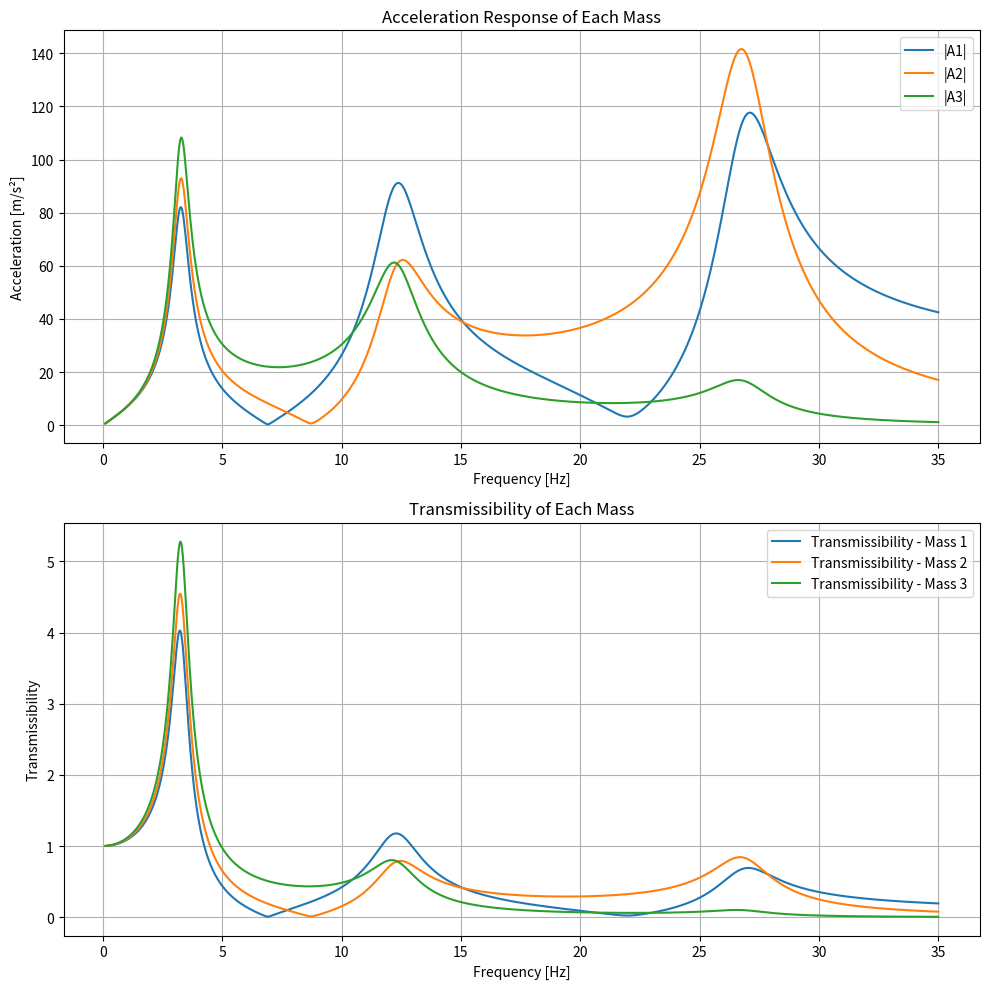
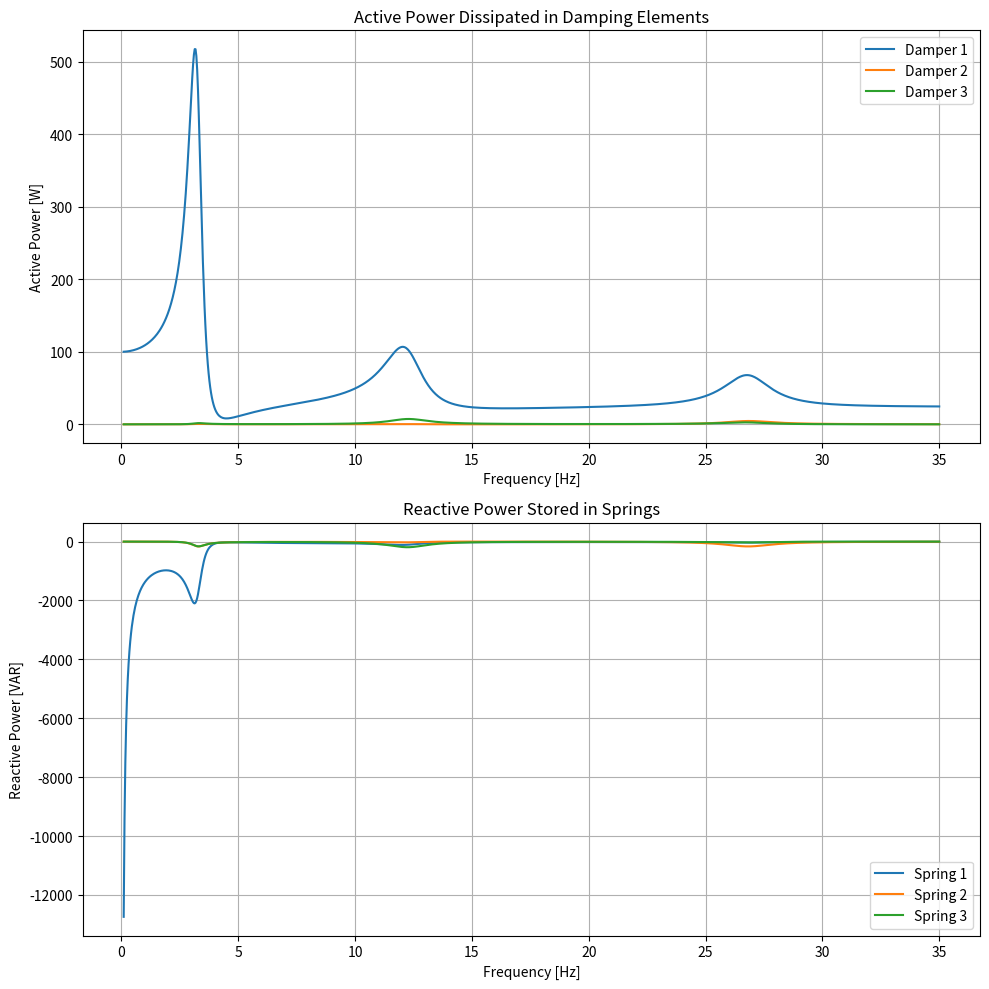
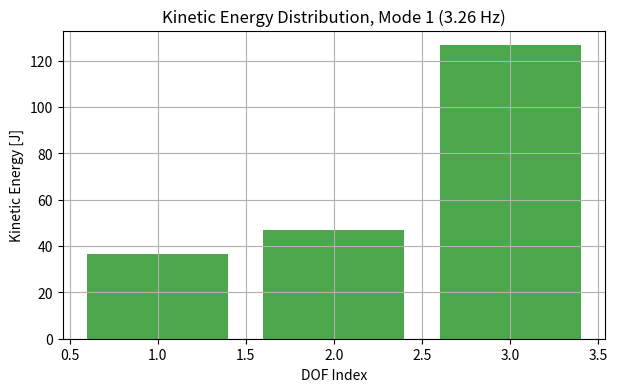
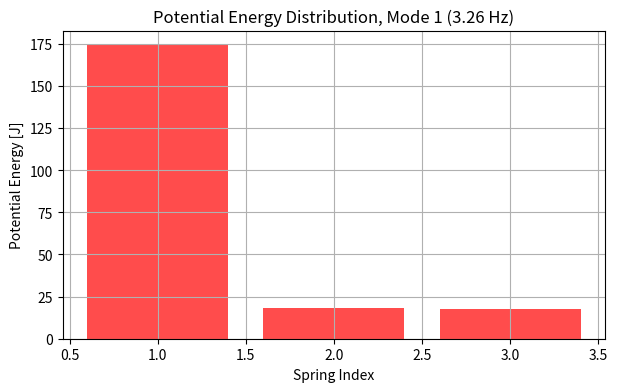
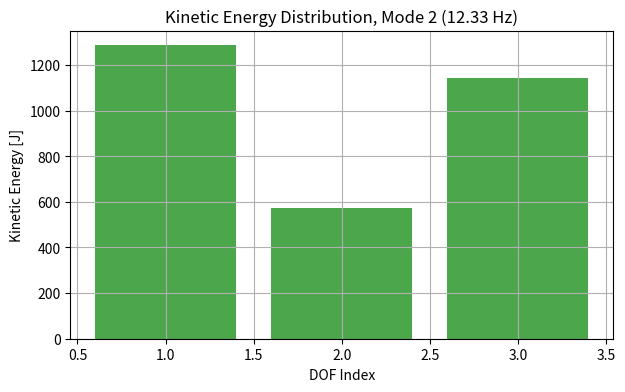
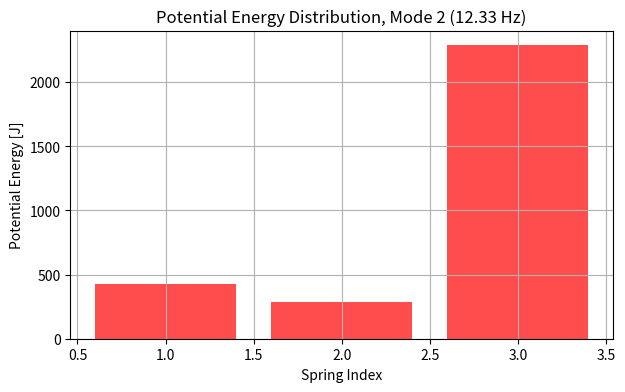
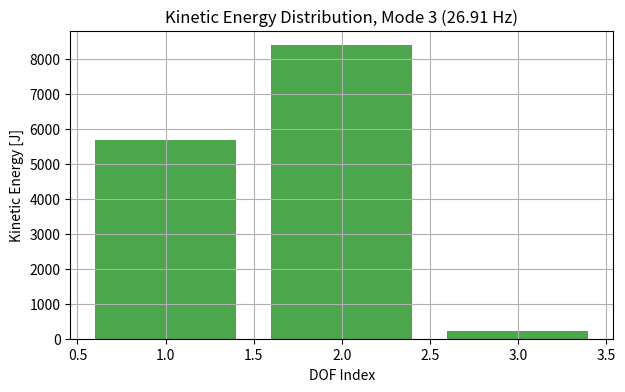
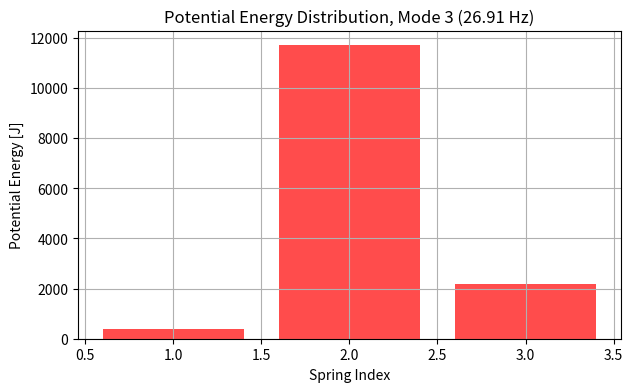

Python code for these plots, in order:
import numpy as np
import matplotlib.pyplot as plt
from scipy.linalg import eigh, eig

###############################################################################
# USER INPUT SECTION
###############################################################################
m = np.array([1.0, 1.0, 2.0])      # masses [kg]
c = np.array([25.0, 2.0, 3.0])     # damping [Ns/m]
k = np.array([2000.0, 12000.0, 6000.0])  # stiffness [N/m]

f_min = 0.1    # Hz
f_max = 35.0   # Hz
num_points = 1000

###############################################################################
# HELPER FUNCTIONS
###############################################################################

def build_chain_matrices(m, c, k):
    """
    Build full NxN mass, damping, and stiffness matrices for a chain-like system.
    For an N-DOF system:
      - element 0 => ground-to-mass0
      - element i => mass (i-1) to mass i for i=1..N-1
    Returns M_full, C_full, K_full as (N,N) matrices.
    """
    N = len(m)
    M_full = np.diag(m)
    C_full = np.zeros((N, N))
    K_full = np.zeros((N, N))
    
    if N == 1:
        # single-DOF
        C_full[0, 0] = c[0]
        K_full[0, 0] = k[0]
    else:
        # DOF 0
        C_full[0, 0] = c[0] + c[1]
        C_full[0, 1] = -c[1]
        C_full[1, 0] = -c[1]
        K_full[0, 0] = k[0] + k[1]
        K_full[0, 1] = -k[1]
        K_full[1, 0] = -k[1]
        # Intermediate DOFs
        for i in range(1, N-1):
            C_full[i, i]   = c[i] + c[i+1]
            C_full[i, i+1] = -c[i+1]
            C_full[i+1, i] = -c[i+1]
            
            K_full[i, i]   = k[i] + k[i+1]
            K_full[i, i+1] = -k[i+1]
            K_full[i+1, i] = -k[i+1]
        # Last DOF
        C_full[N-1, N-1] = c[N-1]
        K_full[N-1, N-1] = k[N-1]
    
    return M_full, C_full, K_full


def compute_poles(m, c, k):
    """
    Compute poles (state-space eigenvalues) for M x'' + C x' + K x = 0
    by building A = [[0, I], [-M^-1 K, -M^-1 C]] and computing eig(A).
    """
    N = len(m)
    M_full, C_full, K_full = build_chain_matrices(m, c, k)
    
    zero_block = np.zeros((N, N))
    I_block = np.eye(N)
    Minv = np.linalg.inv(M_full)
    
    A_upper = np.hstack((zero_block, I_block))
    A_lower = np.hstack((-Minv @ K_full, -Minv @ C_full))
    A = np.vstack((A_upper, A_lower))
    
    poles, _ = eig(A)
    return poles


def compute_NDOF_response_base_excitation(m, c, k, w):
    """
    Frequency-domain displacement response X for an NDOF chain system
    under base excitation with unit base velocity.
    Returns the complex displacement vector X (length N).
    """
    N = len(m)
    X_base = 1/(1j*w)  # base displacement from unit velocity
    A = np.zeros((N, N), dtype=complex)
    
    # Build dynamic stiffness
    if N == 1:
        A[0, 0] = k[0] - w**2*m[0] + 1j*w*c[0]
    else:
        A[0, 0] = (k[0] - w**2*m[0] + 1j*w*c[0]) + (k[1] + 1j*w*c[1])
        A[0, 1] = -(k[1] + 1j*w*c[1])
        for i in range(1, N-1):
            A[i, i-1] = -(k[i] + 1j*w*c[i])
            A[i, i]   = (k[i] + 1j*w*c[i]) + (k[i+1] + 1j*w*c[i+1]) - w**2*m[i]
            A[i, i+1] = -(k[i+1] + 1j*w*c[i+1])
        A[N-1, N-2] = -(k[N-1] + 1j*w*c[N-1])
        A[N-1, N-1] = k[N-1] - w**2*m[N-1] + 1j*w*c[N-1]
    
    # Forcing vector from base motion
    F = np.zeros(N, dtype=complex)
    F[0] = -(k[0] + 1j*w*c[0]) * X_base
    
    X = np.linalg.solve(A, F)
    return X


def free_vibration_analysis(m, k):
    """
    Undamped free-vibration analysis for an N-DOF chain system.
    Returns:
      f_n: array of natural frequencies (Hz),
      eigvecs: matrix of eigenvectors (each column is a mode shape),
      M_free, K_free: the mass and stiffness matrices.
    """
    N = len(m)
    M_free = np.diag(m)
    K_free = np.zeros((N, N))
    
    if N == 1:
        K_free[0, 0] = k[0]
    else:
        K_free[0, 0] = k[0] + k[1]
        K_free[0, 1] = -k[1]
        K_free[1, 0] = -k[1]
        for i in range(1, N-1):
            K_free[i, i]   = k[i] + k[i+1]
            K_free[i, i+1] = -k[i+1]
            K_free[i+1, i] = -k[i+1]
        K_free[N-1, N-1] = k[N-1]
    
    eigvals, eigvecs = eigh(K_free, M_free)
    omega_n = np.sqrt(eigvals)   # rad/s
    f_n = omega_n / (2*np.pi)    # Hz
    return f_n, eigvecs, M_free, K_free


def modal_energy_analysis(m, k, f_n, eigvecs, M_free):
    """
    For each eigenmode, mass-normalize and compute:
      - Kinetic energy distribution per DOF,
      - Potential energy distribution per spring.
    """
    N = len(m)
    modal_energies = []
    for i in range(eigvecs.shape[1]):
        phi = eigvecs[:, i]
        # Normalize so that phi^T M phi = 1
        norm_factor = np.sqrt(np.real(np.conjugate(phi).T @ M_free @ phi))
        phi_norm = phi / norm_factor
        
        omega_i = 2*np.pi*f_n[i]  # rad/s
        
        # Kinetic energies
        T_dof = 0.5 * m * (omega_i * np.abs(phi_norm))**2
        T_total = np.sum(T_dof)
        
        # Potential energies
        V_springs = np.zeros(N)
        # Spring 0 => base-to-mass0
        V_springs[0] = 0.5*k[0]*(np.abs(phi_norm[0]))**2
        # Springs i => mass i-1 to i
        for s in range(1, N):
            V_springs[s] = 0.5*k[s]*(np.abs(phi_norm[s] - phi_norm[s-1]))**2
        V_total = np.sum(V_springs)
        
        modal_energies.append({
            'mode': i+1,
            'omega_rad_s': omega_i,
            'T_total': T_total,
            'V_total': V_total,
            'T_dof': T_dof,
            'V_springs': V_springs,
            'phi_norm': phi_norm
        })
    return modal_energies



###############################################################################
# MAIN SCRIPT
###############################################################################
def main():
    """ Runs all analyses and produces structured plots. """
    f_vals = np.linspace(f_min, f_max, num_points)
    w_vals = 2 * np.pi * f_vals
    N = len(m)

    # Prepare storage
    X_vals = np.zeros((N, num_points), dtype=complex)
    A_vals = np.zeros((N, num_points), dtype=complex)
    T_vals = np.zeros((N, num_points))

    for i, w in enumerate(w_vals):
        X = compute_NDOF_response_base_excitation(m, c, k, w)
        X_vals[:, i] = X
        A_vals[:, i] = -w**2 * X
        T_vals[:, i] = w * np.abs(X)  # Transmissibility

    # --- PLOT: Acceleration & Transmissibility ---
    fig, axes = plt.subplots(2, 1, figsize=(10, 10))

    # Acceleration Response
    for i in range(N):
        axes[0].plot(f_vals, np.abs(A_vals[i, :]), label=f'|A{i+1}|')
    axes[0].set_xlabel('Frequency [Hz]')
    axes[0].set_ylabel('Acceleration [m/s²]')
    axes[0].set_title('Acceleration Response of Each Mass')
    axes[0].legend()
    axes[0].grid(True)

    # Transmissibility
    for i in range(N):
        axes[1].plot(f_vals, T_vals[i, :], label=f'Transmissibility - Mass {i+1}')
    axes[1].set_xlabel('Frequency [Hz]')
    axes[1].set_ylabel('Transmissibility')
    axes[1].set_title('Transmissibility of Each Mass')
    axes[1].legend()
    axes[1].grid(True)

    plt.tight_layout()
    plt.show()

    # --- Compute Power Dissipation ---
    P_damping = np.zeros((num_points, N), dtype=complex)
    P_spring = np.zeros((num_points, N), dtype=complex)

    for i, w in enumerate(w_vals):
        X = compute_NDOF_response_base_excitation(m, c, k, w)
        V = 1j * w * X
        X_base = 1 / (1j * w)
        V_base = 1.0

        for j in range(N):
            if j == 0:
                V_rel = V[0] - V_base
                X_rel = X[0] - X_base
            else:
                V_rel = V[j] - V[j-1]
                X_rel = X[j] - X[j-1]

            P_damping[i, j] = c[j] * V_rel * np.conj(V_rel)  # Active Power
            P_spring[i, j] = k[j] * X_rel * np.conj(V_rel)  # Reactive Power

    # --- PLOT: Power Dissipation ---
    fig, axes = plt.subplots(2, 1, figsize=(10, 10))

    # Active Power (Dampers)
    for j in range(N):
        axes[0].plot(f_vals, np.real(P_damping[:, j]), label=f"Damper {j+1}")
    axes[0].set_xlabel("Frequency [Hz]")
    axes[0].set_ylabel("Active Power [W]")
    axes[0].set_title("Active Power Dissipated in Damping Elements")
    axes[0].legend()
    axes[0].grid(True)

    # Reactive Power (Springs)
    for j in range(N):
        axes[1].plot(f_vals, np.imag(P_spring[:, j]), label=f"Spring {j+1}")
    axes[1].set_xlabel("Frequency [Hz]")
    axes[1].set_ylabel("Reactive Power [VAR]")
    axes[1].set_title("Reactive Power Stored in Springs")
    axes[1].legend()
    axes[1].grid(True)

    plt.tight_layout()
    plt.show()

    # 4) Free-vibration analysis
    f_n, eigvecs, M_free, K_free = free_vibration_analysis(m, k)
    print("\nUndamped Natural Frequencies (Hz):")
    for i, fn in enumerate(f_n):
        print(f"  Mode {i+1}: {fn:.3f} Hz")
    
    # 5) Modal energy analysis + bar plots
    modal_energies = modal_energy_analysis(m, k, f_n, eigvecs, M_free)
    for mode_data in modal_energies:
        mode_idx = mode_data['mode']
        freq_hz = mode_data['omega_rad_s']/(2*np.pi)
        print(f"\nMode {mode_idx} at {freq_hz:.3f} Hz")
        print(f"  Total Kinetic Energy: {mode_data['T_total']:.4f} J")
        print(f"  Total Potential Energy: {mode_data['V_total']:.4f} J")
        print(f"  T_dof distribution: {mode_data['T_dof']}")
        print(f"  V_springs distribution: {mode_data['V_springs']}")
    
    # Optional: bar plots for each mode
    for mode_data in modal_energies:
        mode_idx = mode_data['mode']
        freq_hz = mode_data['omega_rad_s']/(2*np.pi)
        
        # Kinetic
        plt.figure(figsize=(7,4))
        dof_indices = np.arange(N)+1
        plt.bar(dof_indices, mode_data['T_dof'], color='g', alpha=0.7)
        plt.xlabel('DOF Index')
        plt.ylabel('Kinetic Energy [J]')
        plt.title(f'Kinetic Energy Distribution, Mode {mode_idx} ({freq_hz:.2f} Hz)')
        plt.grid(True)
        plt.show()
        
        # Potential
        plt.figure(figsize=(7,4))
        spring_indices = np.arange(N)+1
        plt.bar(spring_indices, mode_data['V_springs'], color='r', alpha=0.7)
        plt.xlabel('Spring Index')
        plt.ylabel('Potential Energy [J]')
        plt.title(f'Potential Energy Distribution, Mode {mode_idx} ({freq_hz:.2f} Hz)')
        plt.grid(True)
        plt.show()

if __name__ == "__main__":
    main()
